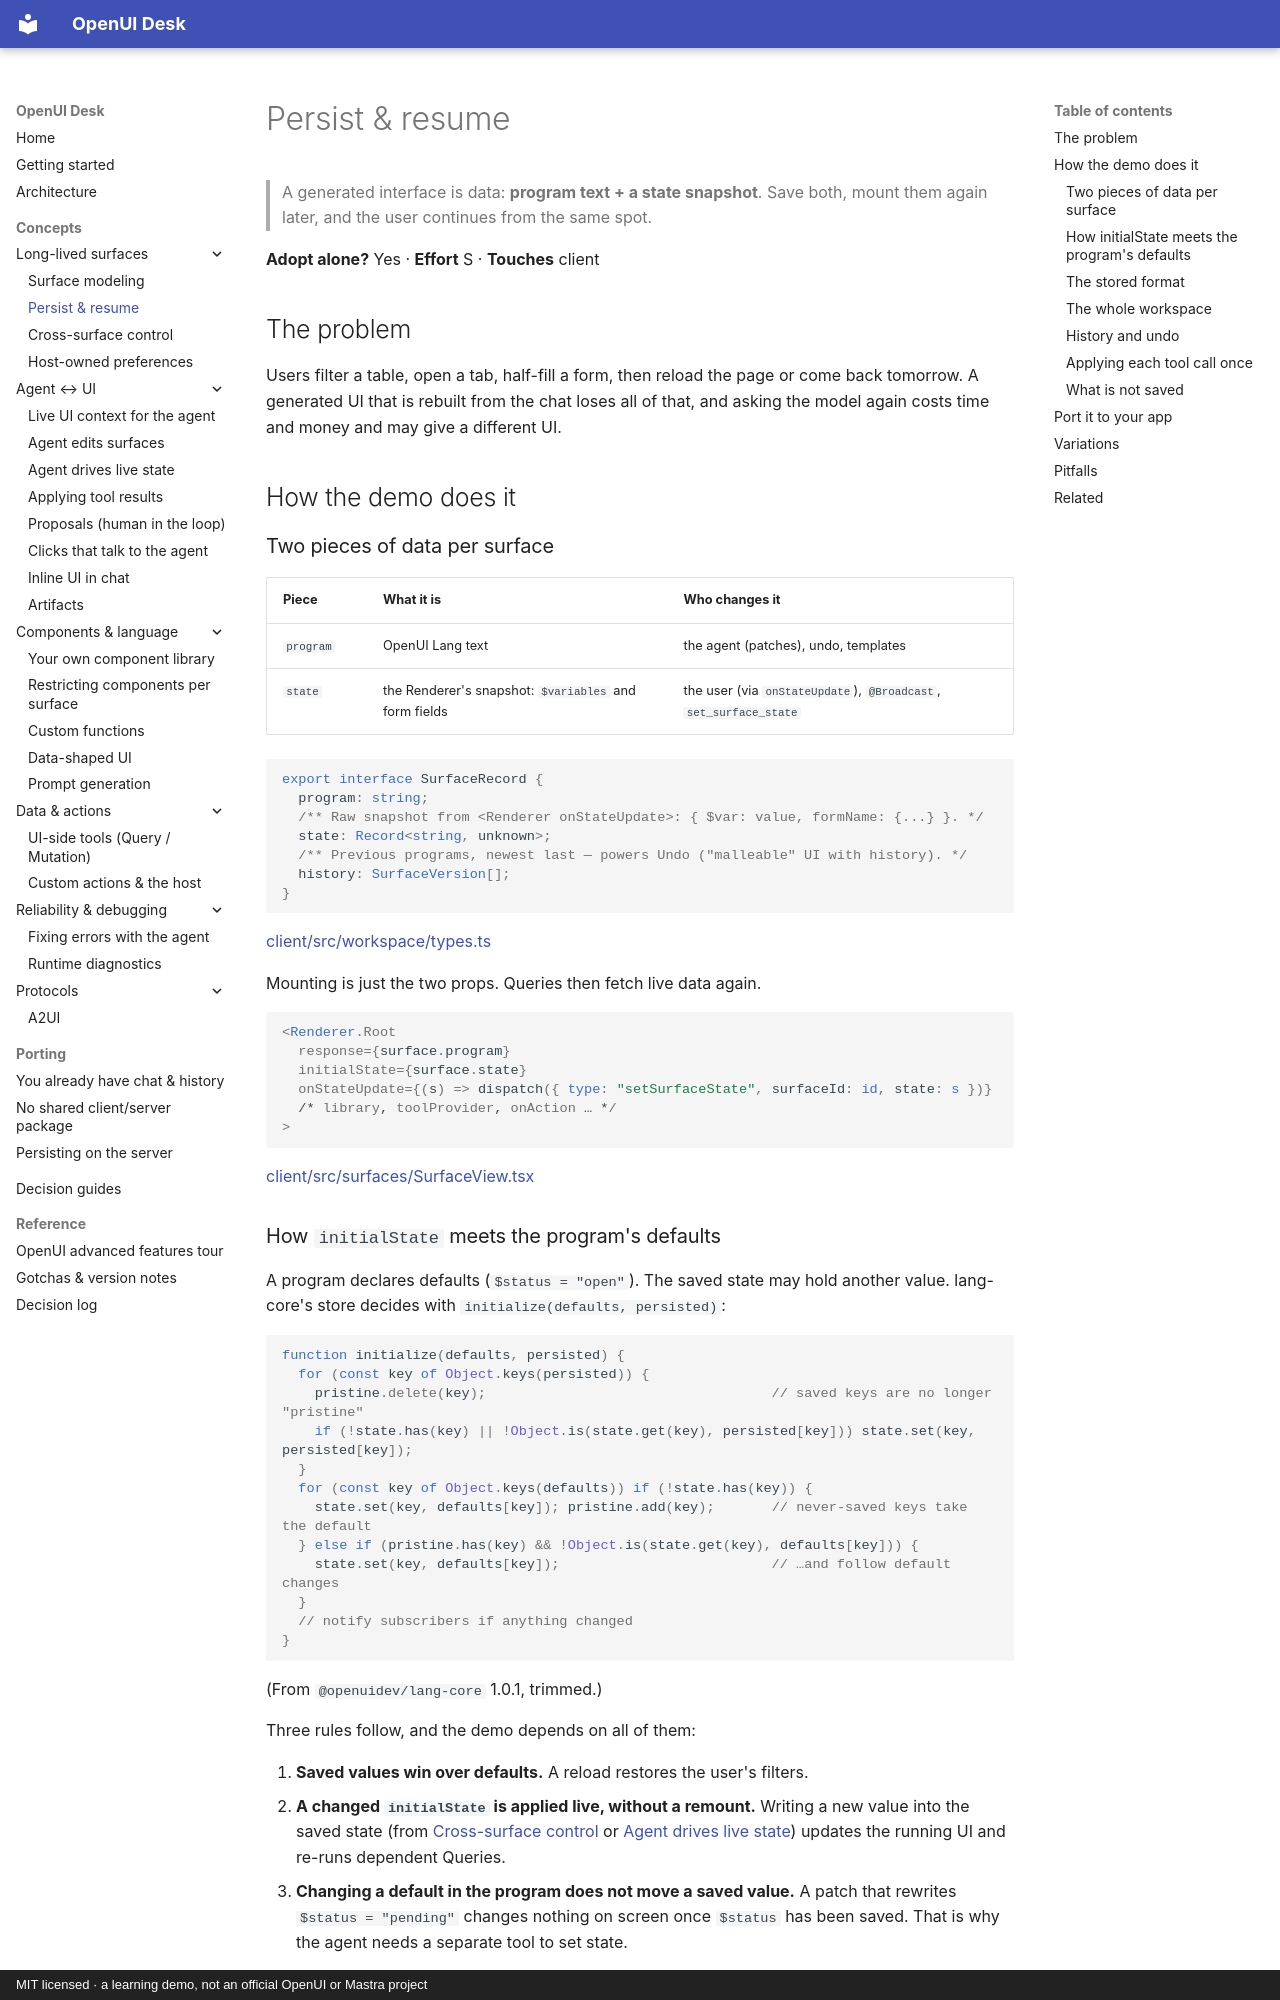

repository: asafmor/openui-desk · page: concepts/persistence/index.html · generator: mkdocs · copyright: MIT licensed · a learning demo, not an official OpenUI or Mastra project

# Persist & resume

> A generated interface is data: **program text + a state snapshot**. Save both, mount
> them again later, and the user continues from the same spot.

**Adopt alone?** Yes · **Effort** S · **Touches** client

## The problem

Users filter a table, open a tab, half-fill a form, then reload the page or come back
tomorrow. A generated UI that is rebuilt from the chat loses all of that, and asking
the model again costs time and money and may give a different UI.

## How the demo does it

### Two pieces of data per surface

| Piece | What it is | Who changes it |
| --- | --- | --- |
| `program` | OpenUI Lang text | the agent (patches), undo, templates |
| `state` | the Renderer's snapshot: `$variables` and form fields | the user (via `onStateUpdate`), `@Broadcast`, `set_surface_state` |

```ts
export interface SurfaceRecord {
  program: string;
  /** Raw snapshot from <Renderer onStateUpdate>: { $var: value, formName: {...} }. */
  state: Record<string, unknown>;
  /** Previous programs, newest last — powers Undo ("malleable" UI with history). */
  history: SurfaceVersion[];
}
```

[client/src/workspace/types.ts](https://github.com/asafmor/openui-desk/blob/main/client/src/workspace/types.ts)

Mounting is just the two props. Queries then fetch live data again.

```tsx
<Renderer.Root
  response={surface.program}
  initialState={surface.state}
  onStateUpdate={(s) => dispatch({ type: "setSurfaceState", surfaceId: id, state: s })}
  /* library, toolProvider, onAction … */
>
```

[client/src/surfaces/SurfaceView.tsx](https://github.com/asafmor/openui-desk/blob/main/client/src/surfaces/SurfaceView.tsx)

### How `initialState` meets the program's defaults

A program declares defaults (`$status = "open"`). The saved state may hold another
value. lang-core's store decides with `initialize(defaults, persisted)`:

```js
function initialize(defaults, persisted) {
  for (const key of Object.keys(persisted)) {
    pristine.delete(key);                                   // saved keys are no longer "pristine"
    if (!state.has(key) || !Object.is(state.get(key), persisted[key])) state.set(key, persisted[key]);
  }
  for (const key of Object.keys(defaults)) if (!state.has(key)) {
    state.set(key, defaults[key]); pristine.add(key);       // never-saved keys take the default
  } else if (pristine.has(key) && !Object.is(state.get(key), defaults[key])) {
    state.set(key, defaults[key]);                          // …and follow default changes
  }
  // notify subscribers if anything changed
}
```

(From `@openuidev/lang-core` 1.0.1, trimmed.)

Three rules follow, and the demo depends on all of them:

1. **Saved values win over defaults.** A reload restores the user's filters.
2. **A changed `initialState` is applied live, without a remount.** Writing a new value into
   the saved state (from [Cross-surface control](cross-surface.md) or
   [Agent drives live state](agent-state.md)) updates the running UI and re-runs
   dependent Queries.
3. **Changing a default in the program does not move a saved value.** A patch that
   rewrites `$status = "pending"` changes nothing on screen once `$status` has been saved.
   That is why the agent needs a separate tool to set state.
